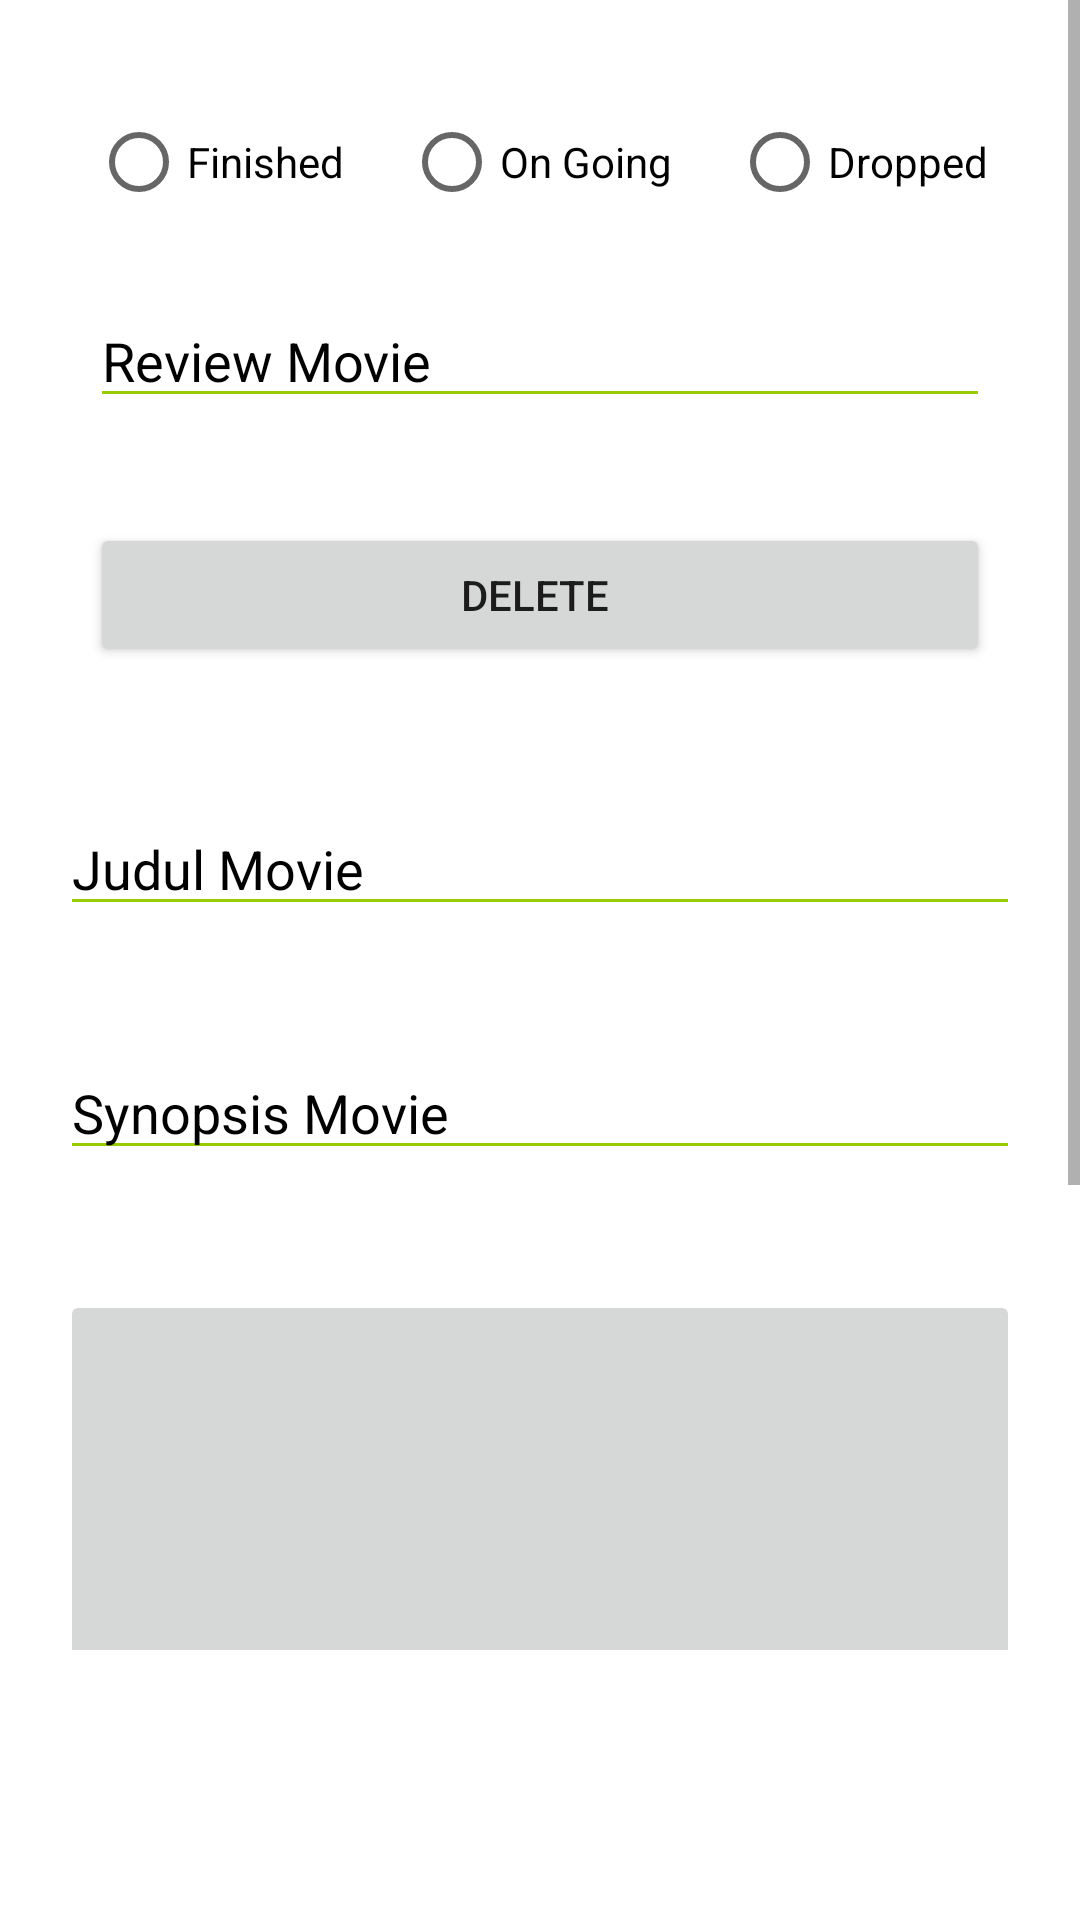

The Android layout XML behind this screen, and the referenced resources:
<!-- AndroidManifest.xml: application theme Theme.LisTify -->
<!-- res/layout/fragment_edit_movies.xml -->
<?xml version="1.0" encoding="utf-8"?>
<FrameLayout xmlns:android="http://schemas.android.com/apk/res/android"
    xmlns:tools="http://schemas.android.com/tools"
    android:layout_width="match_parent"
    android:layout_height="match_parent"
    >

    <ScrollView
        android:layout_width="match_parent"
        android:layout_height="match_parent"
        android:layout_marginBottom="90dp">

        <RelativeLayout
            android:layout_width="match_parent"
            android:layout_height="wrap_content">

            <RelativeLayout
                android:id="@+id/top_edit"
                android:layout_width="wrap_content"
                android:layout_height="wrap_content"
                android:layout_marginStart="10dp"
                android:layout_marginTop="10dp"
                android:layout_marginEnd="10dp"
                android:layout_marginBottom="10dp">

                <RadioGroup
                    android:id="@+id/status_select"
                    android:layout_width="wrap_content"
                    android:layout_height="wrap_content"
                    android:layout_centerHorizontal="true"
                    android:layout_marginTop="20dp"
                    android:orientation="horizontal">

                    <RadioButton
                        android:id="@+id/status_finish"
                        android:layout_width="wrap_content"
                        android:layout_height="wrap_content"
                        android:layout_marginHorizontal="10dp"
                        android:text="Finished"
                        android:textColor="@color/black" />

                    <RadioButton
                        android:id="@+id/ongoing"
                        android:layout_width="wrap_content"
                        android:layout_height="wrap_content"
                        android:layout_marginHorizontal="10dp"
                        android:text="On Going"
                        android:textColor="@color/black" />

                    <RadioButton
                        android:id="@+id/droped"
                        android:layout_width="wrap_content"
                        android:layout_height="wrap_content"
                        android:layout_marginHorizontal="10dp"
                        android:text="Dropped"
                        android:textColor="@color/black" />

                </RadioGroup>

                <Button
                    android:id="@+id/delete"
                    android:layout_width="match_parent"
                    android:layout_height="wrap_content"
                    android:layout_below="@+id/review_edit"
                    android:layout_marginHorizontal="20dp"
                    android:layout_marginVertical="15dp"
                    android:text="Delete " />

                <LinearLayout
                    android:id="@+id/review_edit"
                    android:layout_width="match_parent"
                    android:layout_height="wrap_content"
                    android:layout_below="@id/status_select"
                    android:orientation="horizontal">

                    <EditText
                        android:id="@+id/review"
                        android:layout_width="0dp"
                        android:layout_height="wrap_content"
                        android:layout_margin="20dp"
                        android:layout_weight="6"
                        android:backgroundTint="@android:color/holo_green_light"
                        android:hint="Review Movie"
                        android:textColor="@color/black"
                        android:textColorHint="@color/black" />
                </LinearLayout>

            </RelativeLayout>





            <RelativeLayout
                android:layout_width="wrap_content"
                android:layout_height="wrap_content"
                android:layout_below="@+id/top_edit"
                android:id="@+id/middle_edit">

                <LinearLayout
                    android:layout_width="match_parent"
                    android:layout_height="wrap_content"
                    android:orientation="horizontal"
                    android:id="@+id/judul_edit">

                    <EditText
                        android:id="@+id/judul"
                        android:layout_width="0dp"
                        android:layout_height="wrap_content"
                        android:layout_weight="6"
                        android:hint="Judul Movie"
                        android:layout_margin="20dp"
                        android:backgroundTint="@android:color/holo_green_light"
                        android:textColorHint="@color/black"
                        android:textColor="@color/black"/>
                </LinearLayout>

                <LinearLayout
                    android:layout_width="match_parent"
                    android:layout_height="wrap_content"
                    android:orientation="horizontal"
                    android:layout_below="@+id/judul_edit"
                    android:id="@+id/synopsis_edit">

                    <EditText
                        android:id="@+id/sinopsis"
                        android:layout_width="wrap_content"
                        android:layout_height="wrap_content"
                        android:layout_margin="20dp"
                        android:layout_weight="6"
                        android:backgroundTint="@android:color/holo_green_light"
                        android:hint="Synopsis Movie"
                        android:textColor="@color/black"
                        android:textColorHint="@color/black" />
                </LinearLayout>

                <LinearLayout
                    android:id="@+id/c"
                    android:layout_width="match_parent"
                    android:layout_height="wrap_content"
                    android:layout_below="@+id/synopsis_edit"
                    android:orientation="horizontal">

                    <ImageButton
                        android:id="@+id/add"
                        android:layout_width="0dp"
                        android:layout_height="wrap_content"
                        android:layout_margin="20dp"
                        android:layout_weight="6"
                        android:minHeight="200dp"
                        android:src="@drawable/ic_add" />
                </LinearLayout>


            </RelativeLayout>

            <Button
                android:id="@+id/open_episode"
                android:layout_width="match_parent"
                android:layout_height="wrap_content"
                android:layout_below="@id/middle_edit"
                android:layout_marginHorizontal="20dp"
                android:layout_marginVertical="10dp"
                android:text="Open Episode" />

            <Button
                android:id="@+id/rating_button"
                android:layout_width="match_parent"
                android:layout_height="wrap_content"
                android:layout_below="@id/open_episode"
                android:layout_marginHorizontal="20dp"
                android:text="Submit Changes" />
        </RelativeLayout>

    </ScrollView>





</FrameLayout>
<!-- resources referenced by this layout -->
<resources>
  <style name="Theme.LisTify" parent="Theme.MaterialComponents.DayNight.DarkActionBar">
          
          <item name="colorPrimary">@color/purple_500</item>
          <item name="colorPrimaryVariant">@color/purple_700</item>
          <item name="colorOnPrimary">@color/white</item>
          
          <item name="colorSecondary">@color/teal_200</item>
          <item name="colorSecondaryVariant">@color/teal_700</item>
          <item name="colorOnSecondary">@color/black</item>
          
          <item name="android:statusBarColor" tools:targetApi="l">?attr/colorPrimaryVariant</item>
          
          <item name="windowActionBar">false</item>
          <item name="windowNoTitle"> true</item>
  
      </style>
  <!-- not gathered from this repository: default colours our renderer supplied (Android Studio template values) -->
  <color name="purple_500">#FF6200EE</color>
  <color name="purple_700">#FF3700B3</color>
  <color name="teal_200">#FF03DAC5</color>
  <color name="teal_700">#FF018786</color>
  <color name="black">#FF000000</color>
  <color name="white">#FFFFFFFF</color>
</resources>
